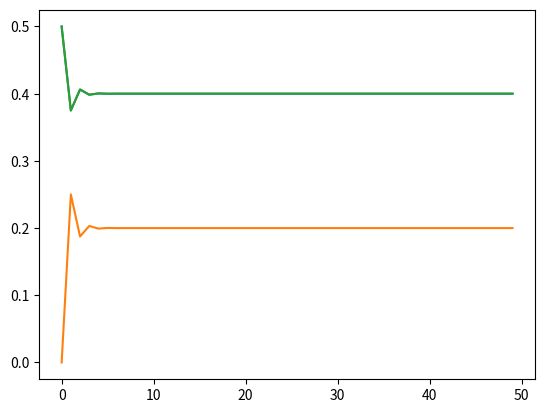

This figure's Python source:
import numpy as np
import matplotlib.pyplot as plt

DAYS: int = 50

A = np.array([[0.5, 0.5, 0.25], [0.25, 0., 0.25], [0.25, 0.5, 0.5]])

x_today = np.array([0, 1, 0]).T

weather = np.zeros((DAYS, 3))

# for k in range(50):
#     x_tomorrow = A @ x_today
#     print(x_tomorrow)
#     x_today = x_tomorrow

weather[0, :] = x_today
for k in range(DAYS):
    x_today = A @ x_today
    weather[k, :] = x_today
    print(x_today)

print(x_today)

plt.plot(weather)
plt.show()